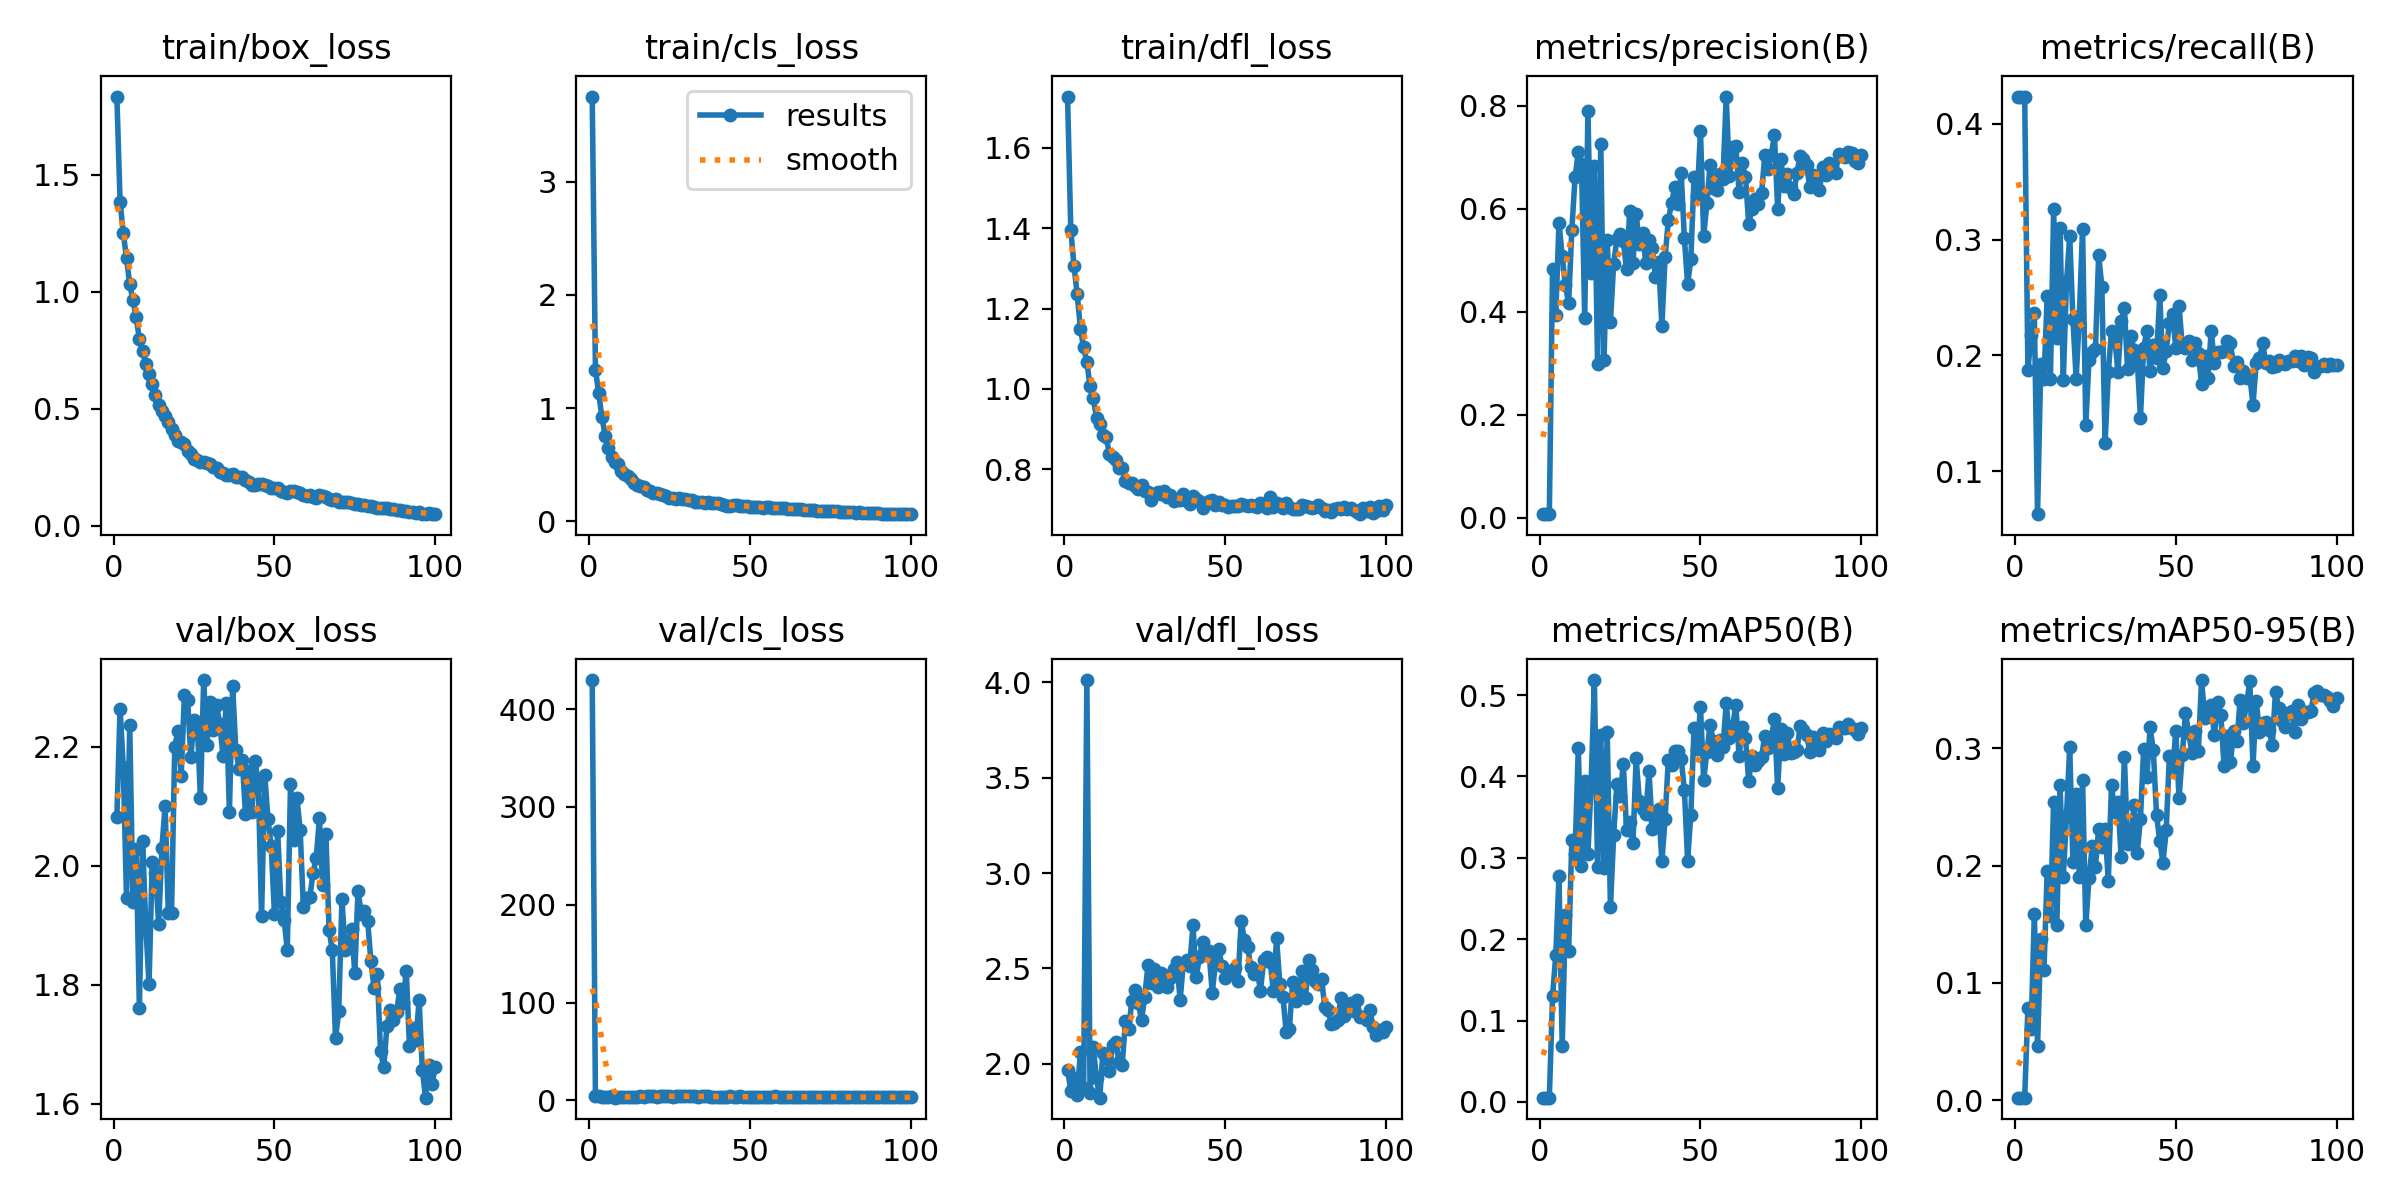

Source data for this figure (header and first rows):
epoch, train/box_loss, train/cls_loss, train/dfl_loss, metrics/precision(B), metrics/recall(B), metrics/mAP50(B), metrics/mAP50-95(B), val/box_loss, val/cls_loss, val/dfl_loss, lr/pg0, lr/pg1, lr/pg2
1, 1.834, 3.753, 1.728, 0.00729, 0.4235, 0.0052, 0.00231, 2.083, 429.6, 1.97, 0.0006657, 0.0006657, 0.0006657
2, 1.385, 1.341, 1.397, 0.00729, 0.4235, 0.0052, 0.00231, 2.264, 4.58, 1.86, 0.001319, 0.001319, 0.001319
3, 1.249, 1.138, 1.306, 0.00729, 0.4235, 0.0052, 0.00231, 2.166, 4.842, 1.926, 0.001959, 0.001959, 0.001959
4, 1.144, 0.9256, 1.236, 0.4828, 0.1872, 0.13, 0.07864, 1.946, 3.694, 1.835, 0.001941, 0.001941, 0.001941
5, 1.031, 0.7582, 1.15, 0.3946, 0.2175, 0.1807, 0.0612, 2.237, 3.201, 2.064, 0.001921, 0.001921, 0.001921
6, 0.964, 0.6513, 1.103, 0.5728, 0.2363, 0.2776, 0.1587, 1.939, 3.394, 1.871, 0.001901, 0.001901, 0.001901
7, 0.8904, 0.5655, 1.067, 0.5087, 0.06302, 0.06851, 0.04664, 2.029, 4.12, 4.012, 0.001881, 0.001881, 0.001881
8, 0.7975, 0.527, 1.007, 0.4514, 0.1928, 0.2301, 0.1374, 1.76, 2.825, 1.845, 0.001861, 0.001861, 0.001861
9, 0.7455, 0.5035, 0.9761, 0.4172, 0.1798, 0.186, 0.1112, 2.042, 3.226, 2.086, 0.001842, 0.001842, 0.001842
10, 0.6922, 0.4456, 0.9278, 0.5598, 0.2511, 0.322, 0.1955, 1.9, 3.204, 1.925, 0.001822, 0.001822, 0.001822
11, 0.6473, 0.4185, 0.9134, 0.6616, 0.1794, 0.3052, 0.1568, 1.801, 3.26, 1.823, 0.001802, 0.001802, 0.001802
12, 0.6044, 0.4022, 0.8856, 0.71, 0.3268, 0.4349, 0.2543, 2.007, 3.244, 2.059, 0.001782, 0.001782, 0.001782
13, 0.5594, 0.3714, 0.8791, 0.6866, 0.215, 0.2904, 0.1495, 1.988, 3.68, 2.03, 0.001762, 0.001762, 0.001762
14, 0.5164, 0.3389, 0.838, 0.3886, 0.3105, 0.3949, 0.2682, 1.902, 3.67, 1.964, 0.001743, 0.001743, 0.001743
15, 0.4902, 0.3244, 0.8303, 0.7897, 0.1789, 0.3049, 0.1901, 2.029, 3.826, 2.1, 0.001723, 0.001723, 0.001723
16, 0.47, 0.3086, 0.8227, 0.4765, 0.2632, 0.3919, 0.2423, 2.101, 4.157, 2.113, 0.001703, 0.001703, 0.001703
17, 0.4439, 0.3029, 0.8028, 0.6841, 0.3031, 0.5185, 0.3006, 1.92, 3.986, 2.012, 0.001683, 0.001683, 0.001683
18, 0.4147, 0.2796, 0.8025, 0.298, 0.2317, 0.2885, 0.2031, 1.921, 4.255, 1.996, 0.001663, 0.001663, 0.001663
19, 0.3885, 0.2642, 0.7701, 0.7266, 0.1798, 0.4505, 0.2613, 2.2, 4.71, 2.227, 0.001644, 0.001644, 0.001644
20, 0.3638, 0.2547, 0.766, 0.3063, 0.2345, 0.2876, 0.1899, 2.227, 4.124, 2.181, 0.001624, 0.001624, 0.001624
21, 0.3589, 0.2489, 0.7656, 0.5387, 0.3095, 0.4547, 0.2731, 2.15, 3.82, 2.332, 0.001604, 0.001604, 0.001604
22, 0.3487, 0.2399, 0.7589, 0.3813, 0.1399, 0.2393, 0.1489, 2.287, 4.438, 2.389, 0.001584, 0.001584, 0.001584
23, 0.3171, 0.2305, 0.7514, 0.493, 0.1965, 0.3276, 0.189, 2.278, 4.466, 2.319, 0.001564, 0.001564, 0.001564
24, 0.3082, 0.2213, 0.7596, 0.5421, 0.203, 0.391, 0.2167, 2.183, 4.29, 2.229, 0.001545, 0.001545, 0.001545
25, 0.2834, 0.2082, 0.7444, 0.5522, 0.2057, 0.3761, 0.1988, 2.244, 4.413, 2.351, 0.001525, 0.001525, 0.001525
26, 0.2814, 0.2029, 0.7423, 0.5374, 0.2864, 0.4154, 0.2314, 2.24, 3.87, 2.516, 0.001505, 0.001505, 0.001505
27, 0.2717, 0.2005, 0.7241, 0.4828, 0.2595, 0.3348, 0.2156, 2.113, 4.034, 2.423, 0.001485, 0.001485, 0.001485
28, 0.2735, 0.2033, 0.7369, 0.5956, 0.1242, 0.344, 0.2312, 2.312, 4.661, 2.496, 0.001465, 0.001465, 0.001465
29, 0.2662, 0.1991, 0.7434, 0.495, 0.1854, 0.3177, 0.187, 2.204, 4.423, 2.405, 0.001446, 0.001446, 0.001446
30, 0.2615, 0.1945, 0.7388, 0.5901, 0.2215, 0.4225, 0.2687, 2.275, 4.276, 2.478, 0.001426, 0.001426, 0.001426
31, 0.2512, 0.1875, 0.7456, 0.532, 0.2159, 0.3698, 0.2455, 2.228, 4.139, 2.467, 0.001406, 0.001406, 0.001406
32, 0.2464, 0.1849, 0.7304, 0.554, 0.1854, 0.3603, 0.254, 2.271, 4.338, 2.403, 0.001386, 0.001386, 0.001386
33, 0.2294, 0.1752, 0.7348, 0.495, 0.2298, 0.3536, 0.2076, 2.238, 4.218, 2.451, 0.001366, 0.001366, 0.001366
34, 0.2237, 0.1732, 0.7207, 0.5405, 0.241, 0.4066, 0.2923, 2.185, 3.97, 2.497, 0.001347, 0.001347, 0.001347
35, 0.2144, 0.1687, 0.7256, 0.5245, 0.1881, 0.3353, 0.218, 2.274, 4.312, 2.536, 0.001327, 0.001327, 0.001327
36, 0.2184, 0.1669, 0.7239, 0.468, 0.2169, 0.3451, 0.2195, 2.091, 4.204, 2.333, 0.001307, 0.001307, 0.001307
37, 0.222, 0.1699, 0.7377, 0.4978, 0.2048, 0.3597, 0.2517, 2.302, 4.15, 2.525, 0.001287, 0.001287, 0.001287
38, 0.207, 0.1613, 0.7195, 0.3726, 0.1965, 0.2958, 0.2108, 2.194, 4.024, 2.545, 0.001267, 0.001267, 0.001267
39, 0.2094, 0.1602, 0.7119, 0.5064, 0.1464, 0.3481, 0.2399, 2.162, 4.006, 2.515, 0.001248, 0.001248, 0.001248
40, 0.2062, 0.1609, 0.7338, 0.5777, 0.2067, 0.4208, 0.2996, 2.177, 3.888, 2.725, 0.001228, 0.001228, 0.001228
41, 0.1957, 0.1544, 0.7247, 0.6112, 0.2215, 0.414, 0.2751, 2.087, 3.837, 2.453, 0.001208, 0.001208, 0.001208
42, 0.1849, 0.1479, 0.7203, 0.6422, 0.1863, 0.431, 0.3177, 2.16, 3.879, 2.558, 0.001188, 0.001188, 0.001188
43, 0.1729, 0.1402, 0.703, 0.6092, 0.2094, 0.4314, 0.2981, 2.09, 3.818, 2.64, 0.001168, 0.001168, 0.001168
44, 0.1717, 0.1399, 0.7153, 0.6698, 0.1974, 0.4217, 0.2433, 2.175, 4.168, 2.571, 0.001149, 0.001149, 0.001149
45, 0.1765, 0.1408, 0.7195, 0.5429, 0.2521, 0.3835, 0.221, 2.136, 3.849, 2.59, 0.001129, 0.001129, 0.001129
46, 0.1797, 0.1437, 0.723, 0.4533, 0.1891, 0.2966, 0.2025, 1.915, 3.494, 2.371, 0.001109, 0.001109, 0.001109
47, 0.1735, 0.1391, 0.7113, 0.5023, 0.2039, 0.3528, 0.23, 2.153, 4.031, 2.531, 0.001089, 0.001089, 0.001089
48, 0.1711, 0.138, 0.7178, 0.6613, 0.228, 0.4596, 0.2934, 2.078, 3.65, 2.604, 0.001069, 0.001069, 0.001069
49, 0.1588, 0.1344, 0.7107, 0.6256, 0.2354, 0.4335, 0.2817, 2.033, 3.733, 2.513, 0.00105, 0.00105, 0.00105
50, 0.1601, 0.1303, 0.7117, 0.7508, 0.2067, 0.4853, 0.3145, 1.92, 3.639, 2.447, 0.00103, 0.00103, 0.00103
51, 0.1591, 0.1308, 0.7062, 0.547, 0.2428, 0.3959, 0.2573, 2.059, 3.88, 2.481, 0.00101, 0.00101, 0.00101
52, 0.1488, 0.1277, 0.7068, 0.6114, 0.2085, 0.4303, 0.294, 1.94, 3.482, 2.486, 0.0009902, 0.0009902, 0.0009902
53, 0.1449, 0.1232, 0.7077, 0.6862, 0.2067, 0.4638, 0.3296, 1.909, 3.446, 2.504, 0.0009704, 0.0009704, 0.0009704
54, 0.1398, 0.121, 0.708, 0.6397, 0.2122, 0.4436, 0.313, 1.859, 3.433, 2.432, 0.0009506, 0.0009506, 0.0009506
55, 0.1468, 0.1249, 0.7141, 0.6366, 0.1965, 0.4269, 0.296, 2.137, 3.969, 2.751, 0.0009308, 0.0009308, 0.0009308
56, 0.1472, 0.1233, 0.7094, 0.6676, 0.2104, 0.4454, 0.3143, 2.044, 3.768, 2.649, 0.000911, 0.000911, 0.000911
57, 0.144, 0.1221, 0.7084, 0.6586, 0.202, 0.4357, 0.2975, 2.114, 3.875, 2.612, 0.0008912, 0.0008912, 0.0008912
58, 0.1377, 0.1177, 0.7096, 0.8182, 0.1752, 0.4899, 0.3579, 2.06, 4.089, 2.506, 0.0008714, 0.0008714, 0.0008714
59, 0.1307, 0.1155, 0.7082, 0.6636, 0.1993, 0.4478, 0.3258, 1.93, 3.652, 2.469, 0.0008516, 0.0008516, 0.0008516
60, 0.1257, 0.1144, 0.7067, 0.7196, 0.1807, 0.4607, 0.3325, 1.945, 3.701, 2.488, 0.0008318, 0.0008318, 0.0008318
... 40 more rows
